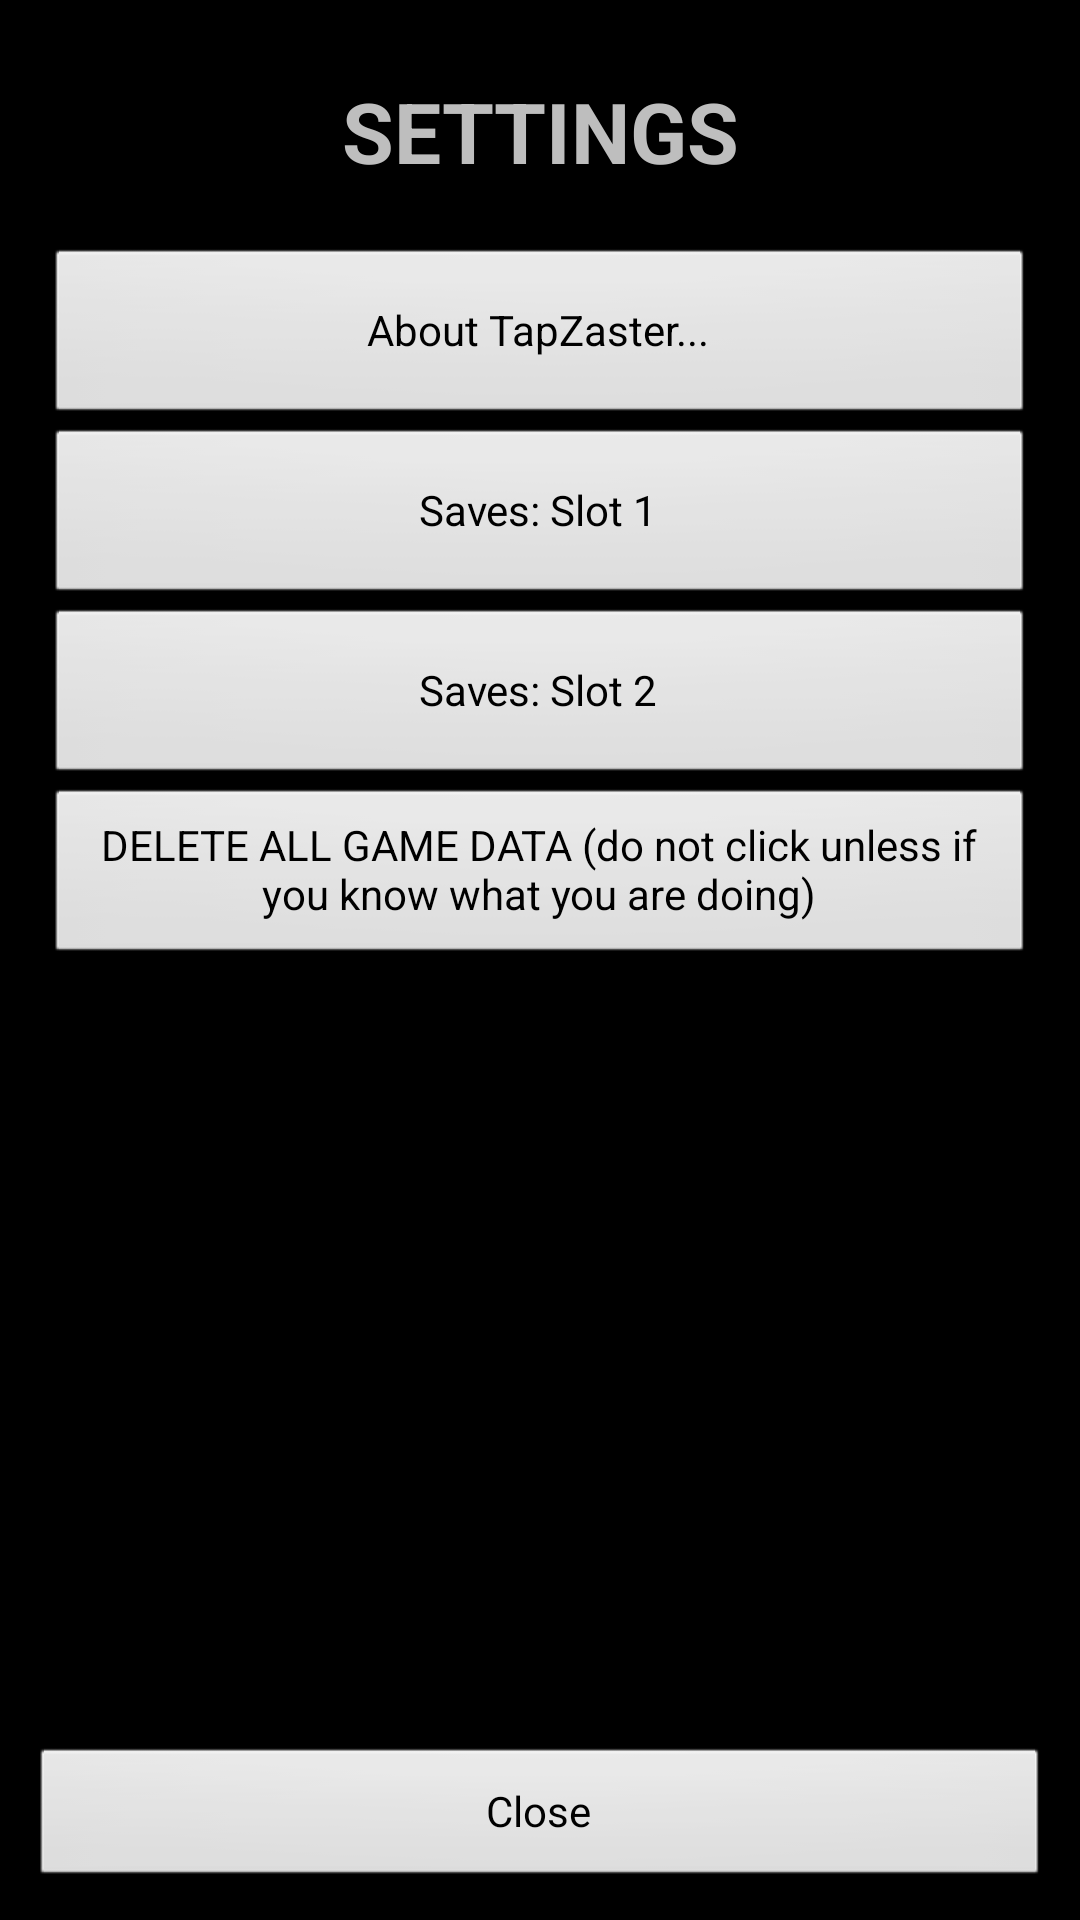

Layout XML and referenced resources for this Android screen:
<!-- AndroidManifest.xml: application theme MainCustomTheme -->
<!-- res/layout/activity_options.xml -->
<?xml version="1.0" encoding="utf-8"?>

<LinearLayout xmlns:android="http://schemas.android.com/apk/res/android"
    android:layout_width="match_parent"
    android:layout_height="match_parent"
    android:orientation="vertical"
    android:padding="10dp">

    <TextView
        android:id="@+id/options_title"
        android:layout_width="match_parent"
        android:layout_height="wrap_content"
        android:text="SETTINGS"
        android:textSize="28sp"
        android:gravity="center"
        android:padding="15dp"
        android:textStyle="bold" />

    <ScrollView
        android:layout_width="match_parent"
        android:layout_height="0dp"
        android:layout_weight="1"
        android:fadeScrollbars="false">

        <LinearLayout
            android:layout_width="match_parent"
            android:layout_height="wrap_content"
            android:orientation="vertical"
            android:padding="5dp">

            <Button android:id="@+id/btn_about" 
                    android:layout_width="match_parent" 
                    android:layout_height="60dp" 
                    android:text="About TapZaster..." />

            <Button android:id="@+id/btn_save1" 
                    android:layout_width="match_parent" 
                    android:layout_height="60dp" 
                    android:text="Saves: Slot 1" />

            <Button android:id="@+id/btn_save2" 
                    android:layout_width="match_parent" 
                    android:layout_height="60dp" 
                    android:text="Saves: Slot 2" />
			<Button android:id="@+id/btn_Restall" 
                    android:layout_width="match_parent" 
                    android:layout_height="60dp" 
                    android:text="DELETE ALL GAME DATA (do not click unless if you know what you are doing)" />
            </LinearLayout>
    </ScrollView>

    <Button
        android:id="@+id/btn_back"
        android:layout_width="match_parent"
        android:layout_height="wrap_content"
        android:text="Close"
        android:layout_marginTop="10dp" />

</LinearLayout>
<!-- resources referenced by this layout -->
<resources>
  <style name="MainCustomTheme" parent="@android:style/Theme">
          <item name="android:windowNoTitle">true</item>
      </style>
</resources>
